Dataset: dataset (GitHub, LaLils/ACS-Java). Classes: croco candy, croco blue, croco yellow, croco red, croco green, dragibus candy, dragibus blue, dragibus yellow, dragibus black, dragibus pink, dragibus red, dragibus green, fraise, fraise fraise, oeuf, oeuf oeuf, ourson, ourson jaune, ourson rouge, ourson vert, schtroumpf, schtroumpf blanc, schtroumpf jaune, schtroumpf rouge.

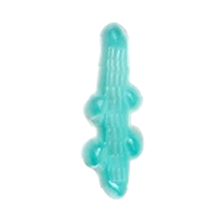
Label: croco candy

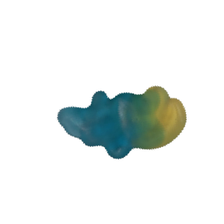
Label: schtroumpf

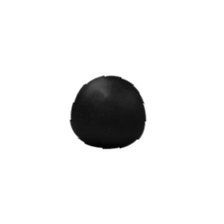
Label: dragibus candy

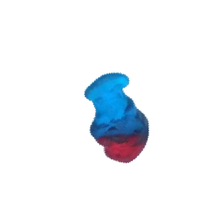
Label: schtroumpf

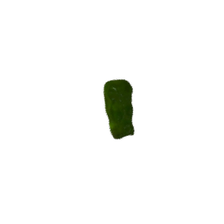
Label: ourson

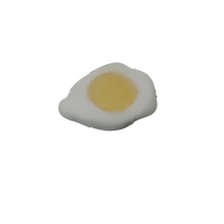
Label: oeuf
